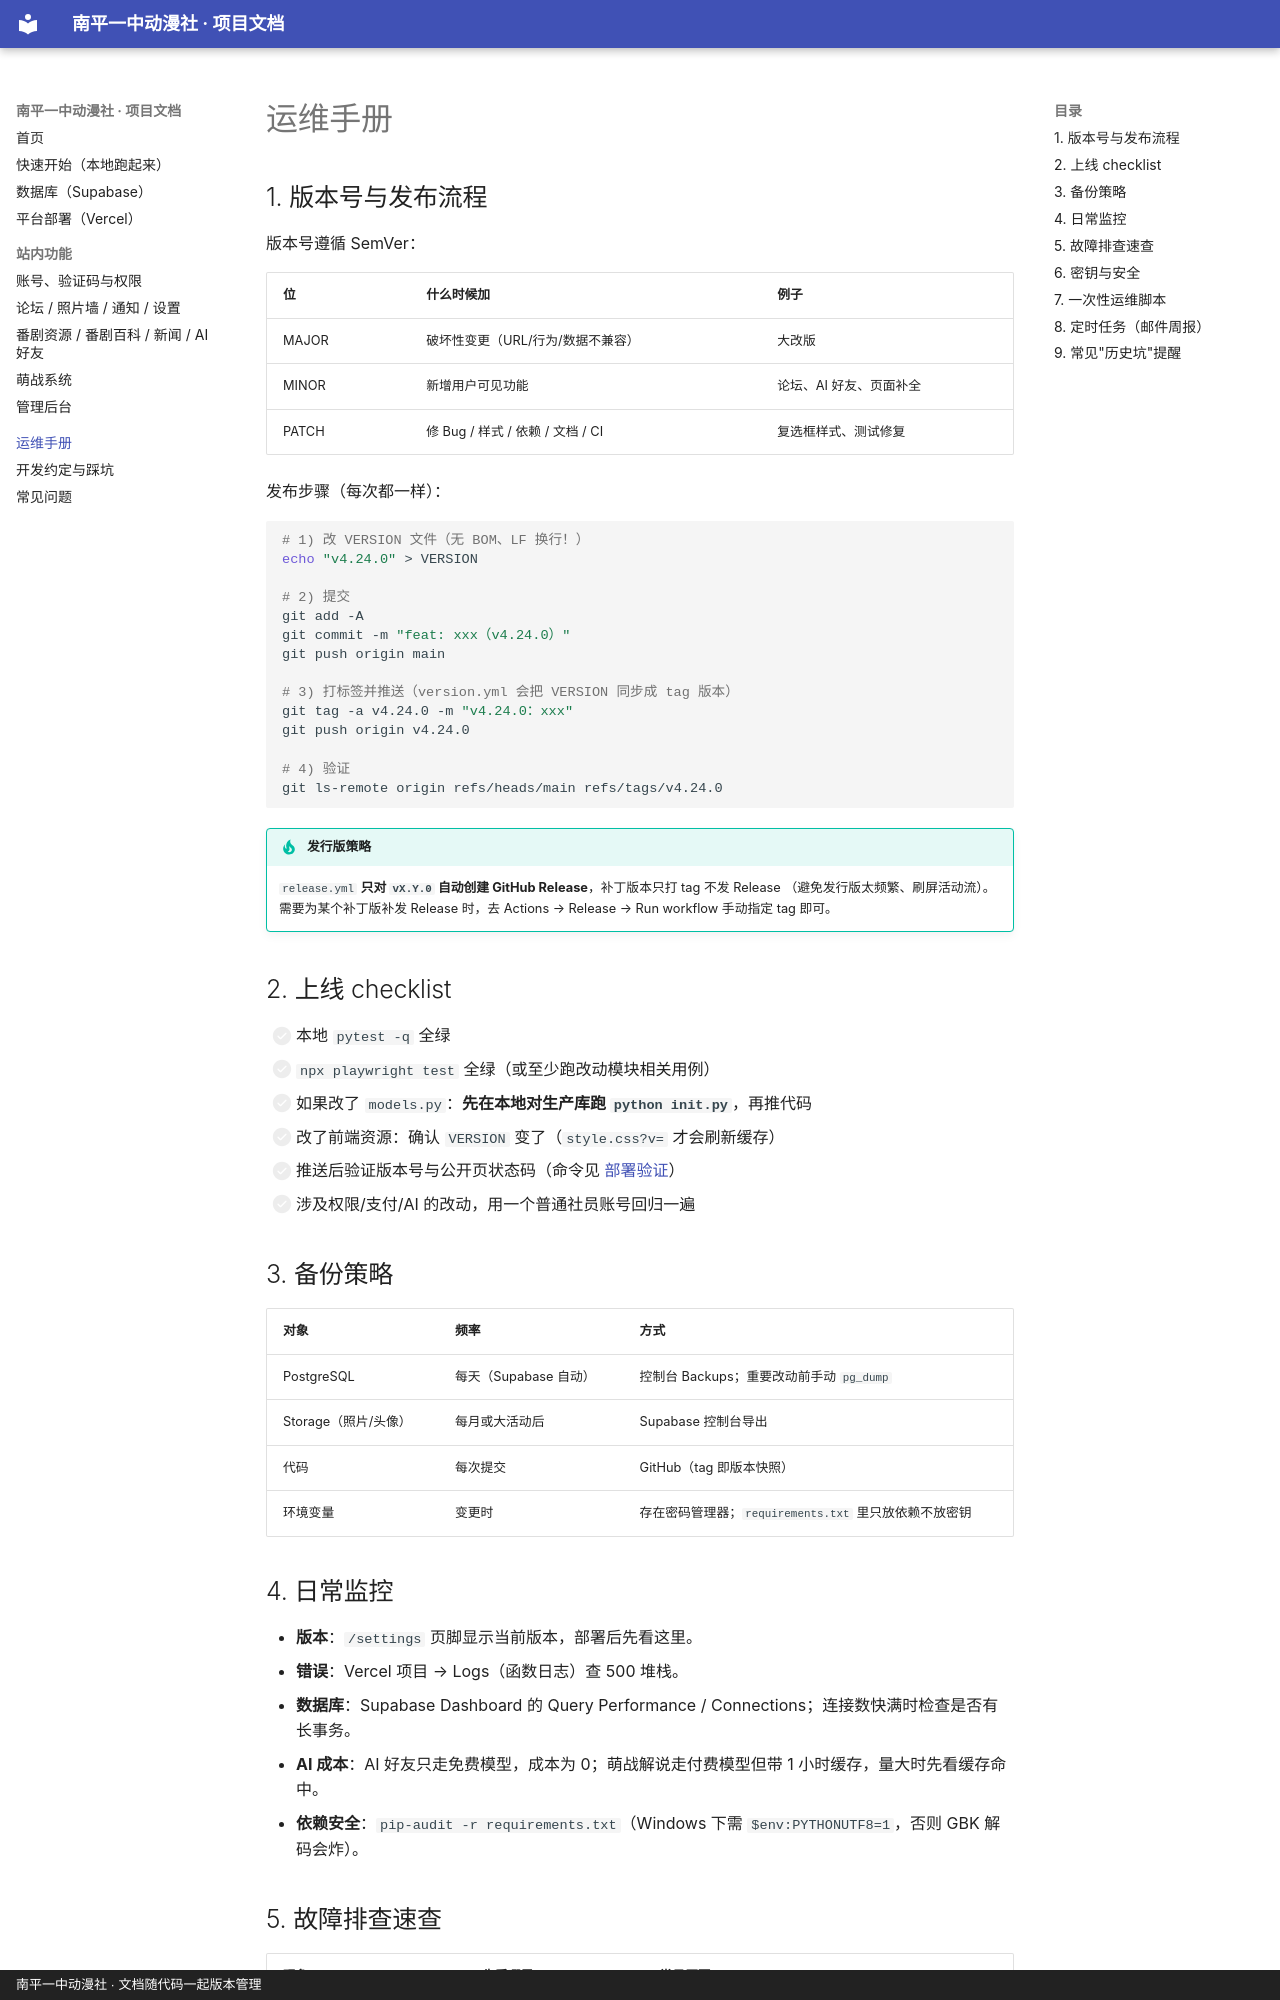

repository: N-zihan/anime-club-website · page: operations/index.html · generator: mkdocs · copyright: 南平一中动漫社 · 文档随代码一起版本管理

# 运维手册

## 1. 版本号与发布流程

版本号遵循 SemVer：

| 位 | 什么时候加 | 例子 |
|---|---|---|
| MAJOR | 破坏性变更（URL/行为/数据不兼容） | 大改版 |
| MINOR | 新增用户可见功能 | 论坛、AI 好友、页面补全 |
| PATCH | 修 Bug / 样式 / 依赖 / 文档 / CI | 复选框样式、测试修复 |

发布步骤（每次都一样）：

```bash
# 1) 改 VERSION 文件（无 BOM、LF 换行！）
echo "v4.24.0" > VERSION

# 2) 提交
git add -A
git commit -m "feat: xxx（v4.24.0）"
git push origin main

# 3) 打标签并推送（version.yml 会把 VERSION 同步成 tag 版本）
git tag -a v4.24.0 -m "v4.24.0：xxx"
git push origin v4.24.0

# 4) 验证
git ls-remote origin refs/heads/main refs/tags/v4.24.0
```

!!! tip "发行版策略"
    `release.yml` **只对 `vX.Y.0` 自动创建 GitHub Release**，补丁版本只打 tag 不发 Release
    （避免发行版太频繁、刷屏活动流）。需要为某个补丁版补发 Release 时，去
    Actions → Release → Run workflow 手动指定 tag 即可。

## 2. 上线 checklist

- [ ] 本地 `pytest -q` 全绿
- [ ] `npx playwright test` 全绿（或至少跑改动模块相关用例）
- [ ] 如果改了 `models.py`：**先在本地对生产库跑 `python init.py`**，再推代码
- [ ] 改了前端资源：确认 `VERSION` 变了（`style.css?v=` 才会刷新缓存）
- [ ] 推送后验证版本号与公开页状态码（命令见 [部署验证](deployment.md)）
- [ ] 涉及权限/支付/AI 的改动，用一个普通社员账号回归一遍

## 3. 备份策略

| 对象 | 频率 | 方式 |
|---|---|---|
| PostgreSQL | 每天（Supabase 自动） | 控制台 Backups；重要改动前手动 `pg_dump` |
| Storage（照片/头像） | 每月或大活动后 | Supabase 控制台导出 |
| 代码 | 每次提交 | GitHub（tag 即版本快照） |
| 环境变量 | 变更时 | 存在密码管理器；`requirements.txt` 里只放依赖不放密钥 |

## 4. 日常监控

- **版本**：`/settings` 页脚显示当前版本，部署后先看这里。
- **错误**：Vercel 项目 → Logs（函数日志）查 500 堆栈。
- **数据库**：Supabase Dashboard 的 Query Performance / Connections；连接数快满时检查是否有长事务。
- **AI 成本**：AI 好友只走免费模型，成本为 0；萌战解说走付费模型但带 1 小时缓存，量大时先看缓存命中。
- **依赖安全**：`pip-audit -r requirements.txt`（Windows 下需 `$env:PYTHONUTF8=1`，否则 GBK 解码会炸）。
